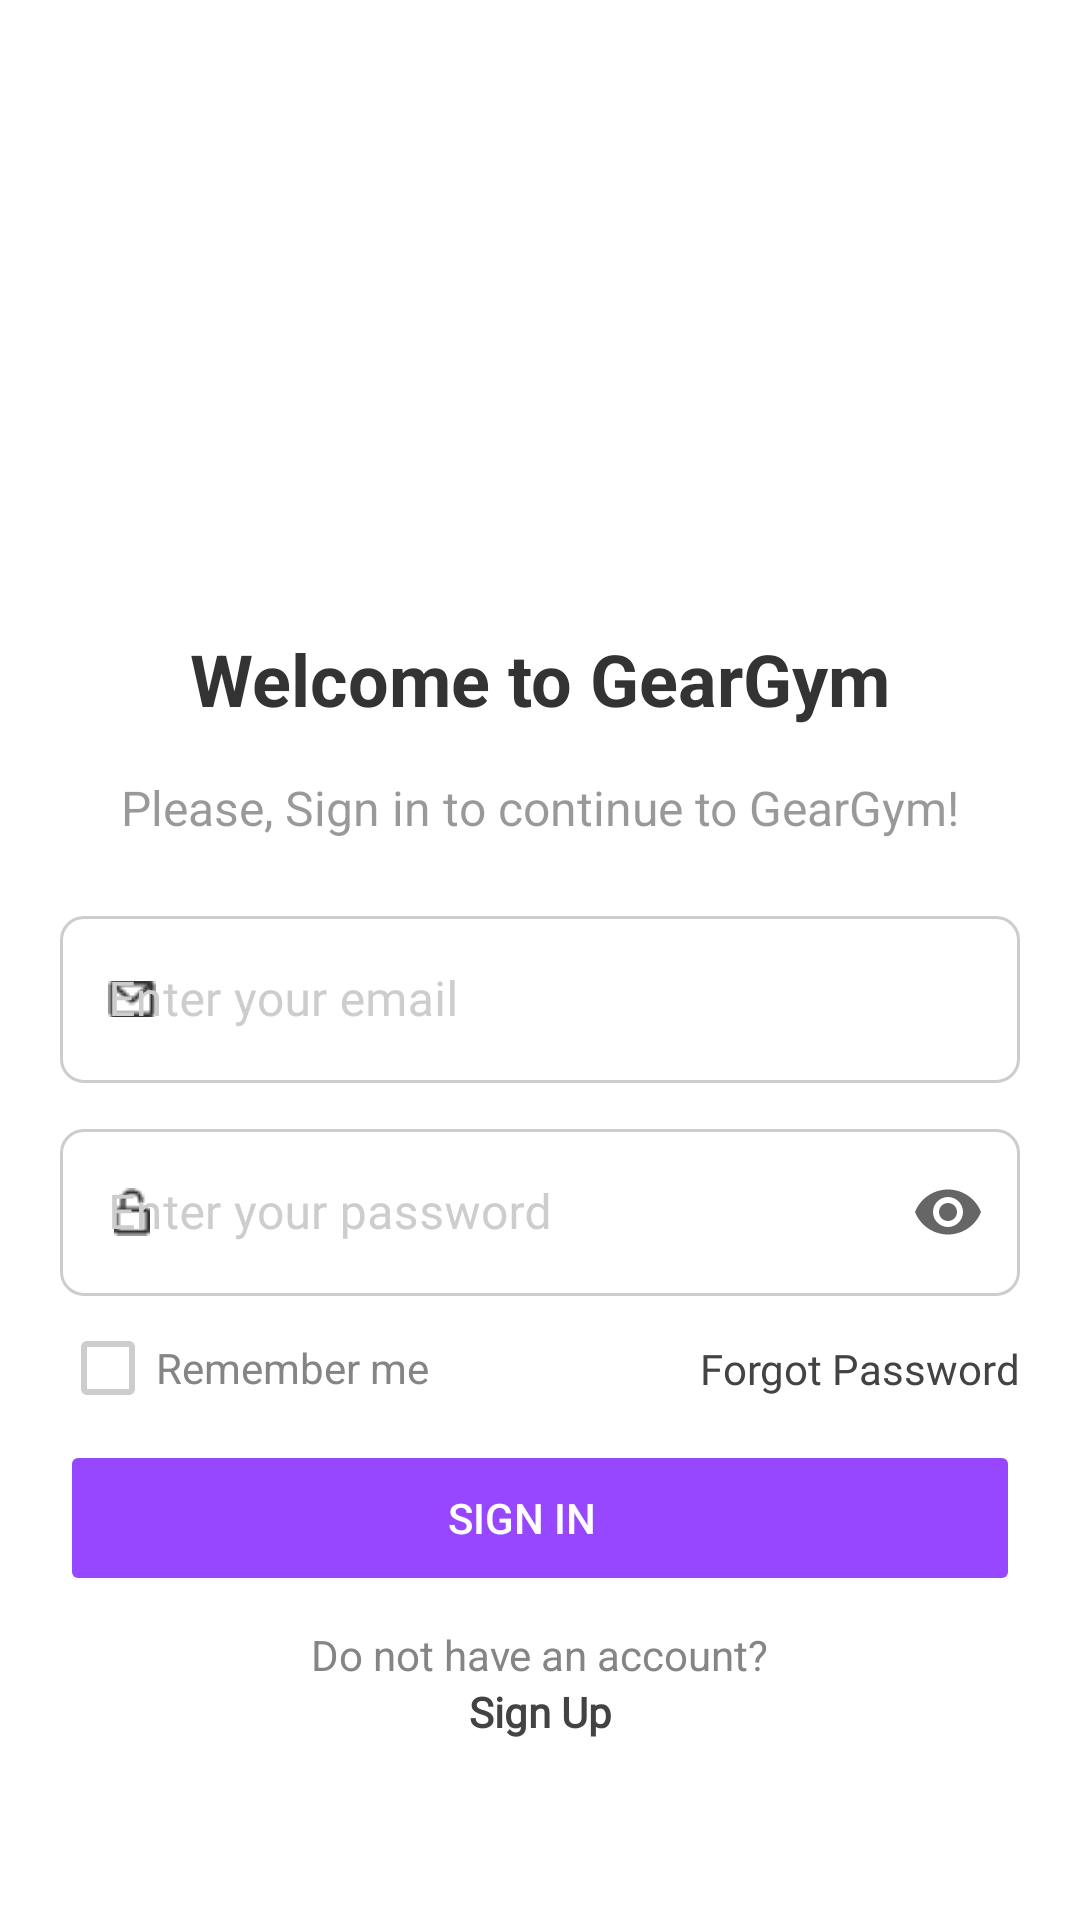

Reconstruct the res/layout file that produces this screen, plus the resources it refers to.
<!-- AndroidManifest.xml: application theme Theme.GearGymTest -->
<!-- res/layout/login_fragment.xml -->
<?xml version="1.0" encoding="utf-8"?>
<FrameLayout xmlns:android="http://schemas.android.com/apk/res/android"
    xmlns:app="http://schemas.android.com/apk/res-auto"
    xmlns:tools="http://schemas.android.com/tools"
    android:layout_width="match_parent"
    android:layout_height="match_parent"
    tools:context=".ui.fragment.LoginFragment">

    <androidx.constraintlayout.widget.ConstraintLayout
        android:layout_width="match_parent"
        android:layout_height="match_parent"
        android:background="#FFFFFF">

        <ImageView
            android:id="@+id/imageView"
            android:layout_width="160dp"
            android:layout_height="160dp"
            android:layout_marginTop="25dp"
            android:contentDescription="@string/gearGymLogo"
            android:foreground="@drawable/logo"
            app:layout_constraintEnd_toEndOf="parent"
            app:layout_constraintStart_toStartOf="parent"
            app:layout_constraintTop_toTopOf="parent"
            app:srcCompat="@drawable/logo"
            tools:src="@drawable/ic_logo" />

        <TextView
            android:id="@+id/signUpTextViewLabel"
            android:layout_width="wrap_content"
            android:layout_height="wrap_content"
            android:layout_marginTop="25dp"
            android:text="@string/welcomeTitle"
            android:textColor="#333333"
            android:textSize="24sp"
            android:textStyle="bold"
            app:layout_constraintEnd_toEndOf="parent"
            app:layout_constraintStart_toStartOf="parent"
            app:layout_constraintTop_toBottomOf="@+id/imageView" />

        <TextView
            android:id="@+id/subTextViewSignUp"
            android:layout_width="wrap_content"
            android:layout_height="wrap_content"
            android:layout_marginTop="16dp"
            android:text="@string/subWelcomeTitle"
            android:textColor="#80333333"
            android:textSize="16sp"
            app:layout_constraintEnd_toEndOf="parent"
            app:layout_constraintStart_toStartOf="parent"
            app:layout_constraintTop_toBottomOf="@+id/signUpTextViewLabel" />

        <com.google.android.material.textfield.TextInputLayout
            android:id="@+id/tilEmail"
            style="@style/CustomTextInputLayoutStyle"
            android:layout_width="0dp"
            android:layout_height="wrap_content"
            android:layout_marginStart="20dp"
            android:layout_marginTop="20dp"
            android:layout_marginEnd="20dp"
            android:hint="@string/hint_enter_your_email"
            app:boxCornerRadiusBottomEnd="8dp"
            app:boxCornerRadiusBottomStart="8dp"
            app:boxCornerRadiusTopEnd="8dp"
            app:boxCornerRadiusTopStart="8dp"
            app:helperTextTextColor="@color/red"
            app:layout_constraintEnd_toEndOf="parent"
            app:layout_constraintStart_toStartOf="parent"
            app:layout_constraintTop_toBottomOf="@+id/subTextViewSignUp"
            app:startIconDrawable="@drawable/ic_email"
            app:startIconTint="@color/black_300">

            <com.google.android.material.textfield.TextInputEditText
                android:layout_width="match_parent"
                android:layout_height="wrap_content"
                android:fontFamily="@font/inter"
                android:inputType="textEmailAddress"
                android:textColor="@color/secondary"
                android:textSize="16sp" />
        </com.google.android.material.textfield.TextInputLayout>


        <com.google.android.material.textfield.TextInputLayout
            android:id="@+id/tilPassword"
            style="@style/CustomTextInputLayoutStyle"
            android:layout_width="0dp"
            android:layout_height="wrap_content"
            android:layout_marginStart="20dp"
            android:layout_marginTop="10dp"
            android:layout_marginEnd="20dp"
            android:hint="@string/hint_enter_your_password"
            app:boxCornerRadiusBottomEnd="8dp"
            app:boxCornerRadiusBottomStart="8dp"
            app:boxCornerRadiusTopEnd="8dp"
            app:boxCornerRadiusTopStart="8dp"
            app:endIconMode="password_toggle"
            app:helperTextTextColor="@color/red"
            app:layout_constraintEnd_toEndOf="parent"
            app:layout_constraintStart_toStartOf="parent"
            app:layout_constraintTop_toBottomOf="@+id/tilEmail"
            app:startIconDrawable="@drawable/ic_password"
            app:startIconTint="@color/black_300">

            <com.google.android.material.textfield.TextInputEditText
                android:layout_width="match_parent"
                android:layout_height="wrap_content"
                android:fontFamily="@font/inter"
                android:inputType="textPassword"
                android:textColor="@color/secondary"
                android:textSize="16sp" />
        </com.google.android.material.textfield.TextInputLayout>


        <com.google.android.material.checkbox.MaterialCheckBox
            android:id="@+id/cbxRememberMe"
            android:layout_width="wrap_content"
            android:layout_height="wrap_content"
            android:layout_marginStart="20dp"
            android:contentDescription="@string/rememberMe"
            android:text="@string/rememberMe"
            android:textColor="@color/gray_400"
            app:buttonTint="@color/selector_radio_button_tint"
            app:layout_constraintStart_toStartOf="parent"
            app:layout_constraintTop_toBottomOf="@+id/tilPassword" />

        <TextView
            android:id="@+id/tvForgotPassword"
            android:layout_width="wrap_content"
            android:layout_height="wrap_content"
            android:layout_marginEnd="20dp"
            android:fontFamily="@font/inter_bold"
            android:text="@string/forgotPassword"
            android:textColor="#434343"
            app:layout_constraintBottom_toBottomOf="@+id/cbxRememberMe"
            app:layout_constraintEnd_toEndOf="parent"
            app:layout_constraintTop_toTopOf="@+id/cbxRememberMe" />

        <Button
            android:id="@+id/btnLogin"
            android:layout_width="0dp"
            android:layout_height="52dp"
            android:layout_marginStart="20dp"
            android:layout_marginEnd="20dp"
            android:backgroundTint="@color/primary"
            android:enabled="false"
            android:text="@string/signIn"
            android:textColor="@color/white"
            app:layout_constraintEnd_toEndOf="parent"
            app:layout_constraintStart_toStartOf="parent"
            app:layout_constraintTop_toBottomOf="@+id/cbxRememberMe" />

        <TextView
            android:id="@+id/textView7"
            android:layout_width="wrap_content"
            android:layout_height="wrap_content"
            android:layout_marginStart="20dp"
            android:layout_marginTop="10dp"
            android:layout_marginEnd="20dp"
            android:text="@string/doNotHaveAccount"
            android:textColor="@color/gray_400"
            app:layout_constraintEnd_toEndOf="parent"
            app:layout_constraintStart_toStartOf="parent"
            app:layout_constraintTop_toBottomOf="@+id/btnLogin" />

        <TextView
            android:id="@+id/tvSignUp"
            android:layout_width="wrap_content"
            android:layout_height="0dp"
            android:fontFamily="@font/inter_bold"
            android:text="@string/signUp"
            android:textColor="#434343"
            android:textStyle="bold"
            app:layout_constraintBottom_toBottomOf="parent"
            app:layout_constraintEnd_toEndOf="@+id/textView7"
            app:layout_constraintStart_toStartOf="@+id/textView7"
            app:layout_constraintTop_toBottomOf="@+id/textView7" />


    </androidx.constraintlayout.widget.ConstraintLayout>
</FrameLayout>
<!-- resources referenced by this layout -->
<resources>
  <color name="black_300">#333333</color>
  <color name="gray_400">#858585</color>
  <color name="primary">#9747FF</color>
  <color name="red">#FF0000</color>
  <color name="secondary">#1B2431</color>
  <color name="white">#FFFFFFFF</color>
  <!-- drawable ic_email: png bitmap (drawable, 364 bytes) -->
  <!-- drawable ic_logo: png bitmap (drawable, 31225 bytes) -->
  <!-- drawable ic_password: png bitmap (drawable, 341 bytes) -->
  <string name="doNotHaveAccount">Do not have an account?</string>
  <string name="forgotPassword">Forgot Password</string>
  <string name="gearGymLogo">GearGym Logo</string>
  <string name="hint_enter_your_email">Enter your email</string>
  <string name="hint_enter_your_password">Enter your password</string>
  <string name="rememberMe">Remember me</string>
  <string name="signIn">Sign In</string>
  <string name="signUp">Sign Up</string>
  <string name="subWelcomeTitle">Please, Sign in to continue to GearGym!</string>
  <string name="welcomeTitle">Welcome to GearGym</string>
  <style name="CustomTextInputLayoutStyle" parent="Widget.MaterialComponents.TextInputLayout.OutlinedBox">
          <item name="boxStrokeColor">@color/custom_border_color</item>
          <item name="boxStrokeWidth">1dp</item>
          <item name="boxStrokeWidthFocused">2dp</item>
          <item name="hintTextColor">@color/black</item>
          <item name="android:textColorHint">@color/gray_200</item>
      </style>
  <style name="Theme.GearGymTest" parent="Base.Theme.GearGymTest" />
  <color name="black">#000000</color>
  <color name="gray_200">#CCCDCE</color>
  <style name="Base.Theme.GearGymTest" parent="Theme.MaterialComponents.Light.NoActionBar">
          <item name="android:statusBarColor">@color/primary</item>
          <item name="android:textColorSecondary">@color/white</item>
          <item name="android:paddingLeft">0dp</item>
          
          
      </style>
</resources>
